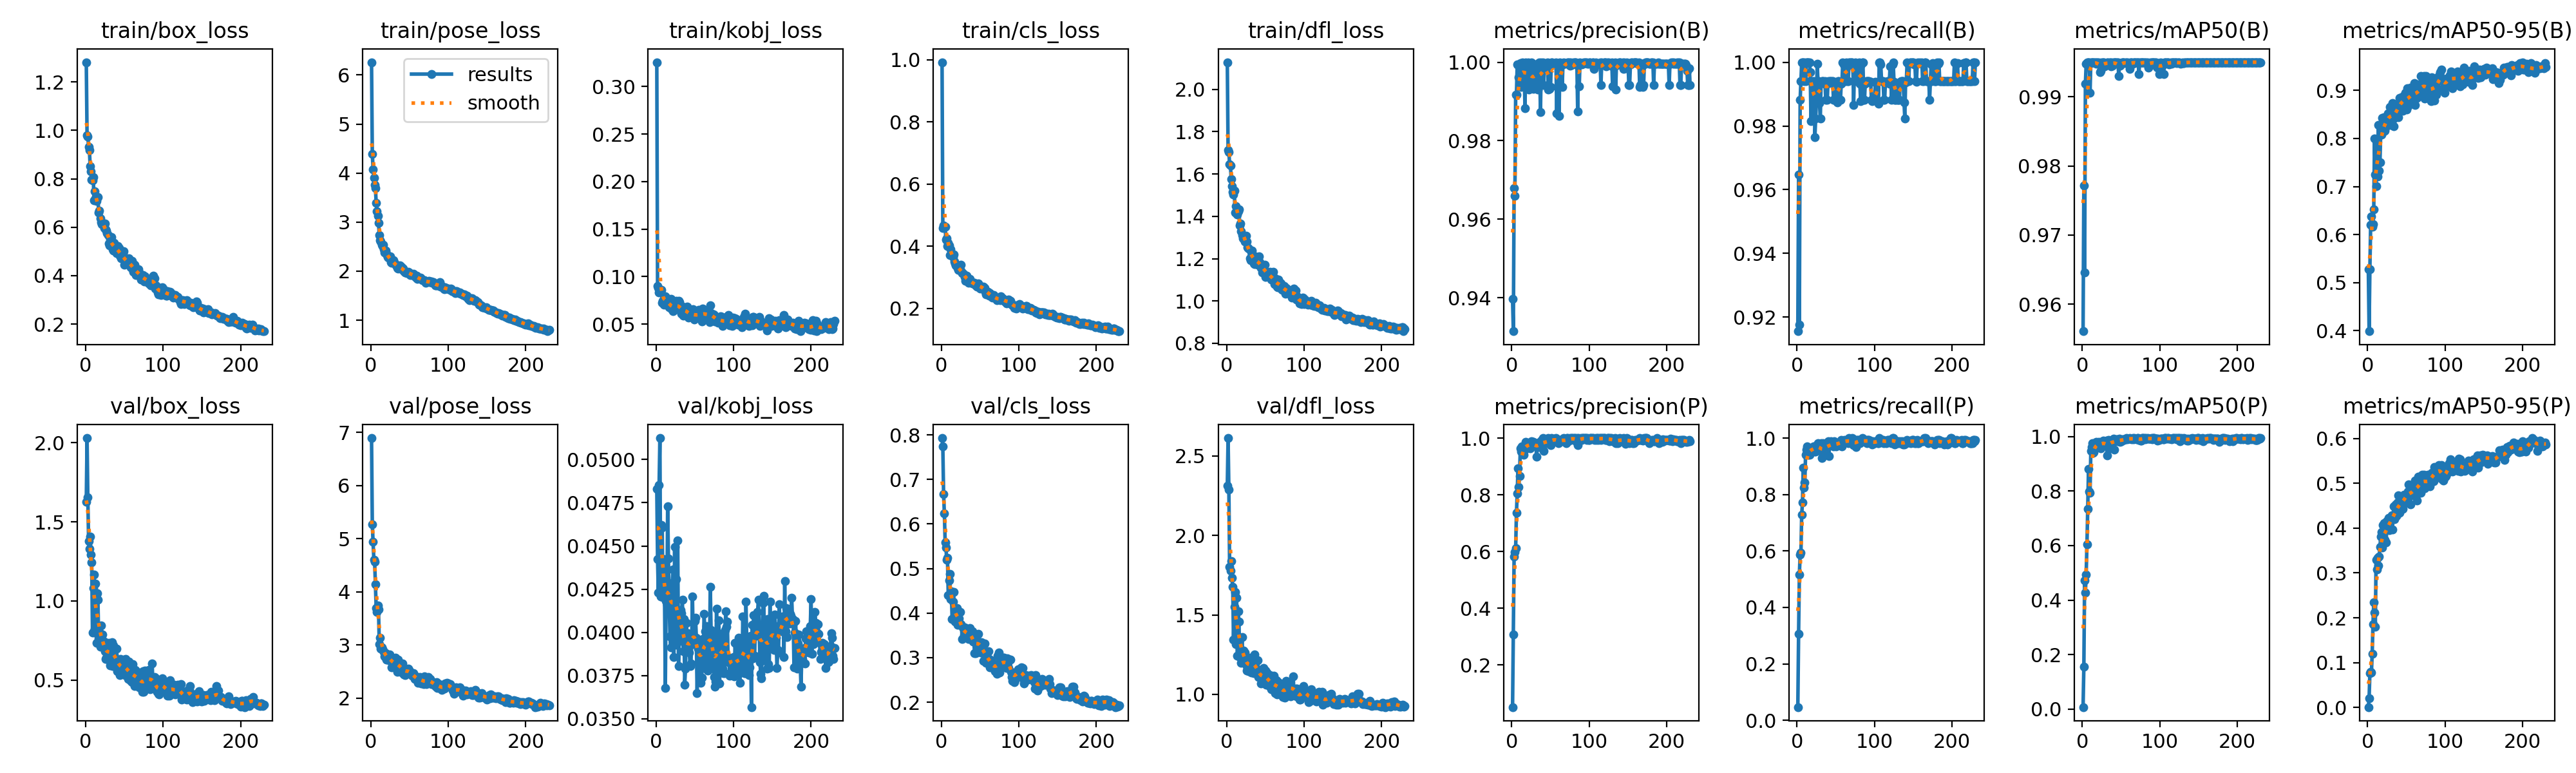

Values plotted in this chart, from the file beside it:
epoch, time, train/box_loss, train/pose_loss, train/kobj_loss, train/cls_loss, train/dfl_loss, metrics/precision(B), metrics/recall(B), metrics/mAP50(B), metrics/mAP50-95(B), metrics/precision(P), metrics/recall(P), metrics/mAP50(P), metrics/mAP50-95(P), val/box_loss, val/pose_loss, val/kobj_loss, val/cls_loss, val/dfl_loss, lr/pg0, lr/pg1, lr/pg2
1, 41.45, 1.281, 6.261, 0.3255, 0.9918, 2.128, 0.9396, 0.9156, 0.9561, 0.5275, 0.05111, 0.04706, 0.00684, 0.00087, 1.627, 6.891, 0.04828, 0.7928, 2.313, 0.06752, 0.0001632, 0.0001632
2, 61.95, 0.9795, 4.396, 0.0904, 0.4591, 1.713, 0.9315, 0.9647, 0.9772, 0.3988, 0.3062, 0.3059, 0.1553, 0.02028, 2.029, 5.265, 0.04422, 0.7738, 2.612, 0.03436, 0.0003299, 0.0003299
3, 81.75, 0.9735, 4.073, 0.08825, 0.4673, 1.702, 0.9679, 0.9176, 0.9645, 0.5281, 0.5823, 0.5167, 0.4733, 0.0766, 1.653, 4.937, 0.04229, 0.667, 2.29, 0.001191, 0.0004965, 0.0004965
4, 101.5, 0.9311, 3.898, 0.0837, 0.4613, 1.647, 0.9659, 0.9882, 0.9919, 0.6203, 0.5975, 0.5882, 0.4283, 0.07895, 1.38, 4.596, 0.04853, 0.6234, 1.804, 0.0004999, 0.0004999, 0.0004999
5, 121.1, 0.9198, 3.754, 0.08375, 0.4618, 1.641, 0.9917, 0.9941, 0.9948, 0.6382, 0.6116, 0.5941, 0.4946, 0.07825, 1.329, 4.561, 0.05124, 0.5591, 1.778, 0.0004998, 0.0004998, 0.0004998
6, 140.8, 0.8529, 3.69, 0.08434, 0.4203, 1.577, 0.9917, 1, 0.9949, 0.6162, 0.7364, 0.7294, 0.605, 0.1202, 1.406, 4.143, 0.04206, 0.5473, 1.839, 0.0004997, 0.0004997, 0.0004997
7, 160.4, 0.832, 3.392, 0.08581, 0.4244, 1.542, 0.9994, 1, 0.995, 0.6221, 0.8038, 0.7711, 0.7356, 0.1863, 1.291, 3.696, 0.04622, 0.5202, 1.735, 0.0004995, 0.0004995, 0.0004995
8, 179.9, 0.7973, 3.224, 0.07264, 0.4003, 1.514, 0.9992, 1, 0.995, 0.6521, 0.8939, 0.8941, 0.8819, 0.2338, 1.242, 3.623, 0.04605, 0.5246, 1.676, 0.0004993, 0.0004993, 0.0004993
9, 199.5, 0.7947, 3.129, 0.07457, 0.4115, 1.504, 0.9961, 0.9941, 0.995, 0.8005, 0.8281, 0.8235, 0.7976, 0.212, 0.8017, 3.739, 0.04204, 0.4398, 1.343, 0.0004991, 0.0004991, 0.0004991
10, 219.4, 0.8056, 2.988, 0.07077, 0.4033, 1.521, 0.9938, 1, 0.9906, 0.7242, 0.8667, 0.8417, 0.7931, 0.1799, 1.081, 3.665, 0.04423, 0.4729, 1.551, 0.0004989, 0.0004989, 0.0004989
11, 239, 0.7115, 2.73, 0.07739, 0.371, 1.419, 0.9998, 0.9941, 0.995, 0.7014, 0.9638, 0.9401, 0.9477, 0.3293, 1.167, 3.016, 0.04215, 0.4872, 1.645, 0.0004986, 0.0004986, 0.0004986
12, 258.3, 0.7484, 2.627, 0.07902, 0.3898, 1.449, 0.9936, 1, 0.9949, 0.7991, 0.9527, 0.9588, 0.961, 0.3079, 0.8204, 3.13, 0.03678, 0.4308, 1.317, 0.0004983, 0.0004983, 0.0004983
13, 278, 0.7181, 2.599, 0.07584, 0.3735, 1.414, 0.9993, 1, 0.995, 0.7203, 0.9699, 0.9706, 0.975, 0.3331, 1.111, 2.933, 0.04182, 0.4491, 1.609, 0.000498, 0.000498, 0.000498
14, 297.6, 0.7098, 2.539, 0.07474, 0.3716, 1.41, 1, 1, 0.995, 0.8282, 0.9528, 0.9529, 0.9418, 0.3169, 0.7365, 2.953, 0.0416, 0.3873, 1.242, 0.0004977, 0.0004977, 0.0004977
15, 317.5, 0.7254, 2.508, 0.07099, 0.3647, 1.423, 0.9994, 1, 0.995, 0.7331, 0.9406, 0.9412, 0.9435, 0.3363, 1.048, 2.913, 0.04731, 0.426, 1.522, 0.0004973, 0.0004973, 0.0004973
16, 337.5, 0.7254, 2.536, 0.07678, 0.3731, 1.432, 0.9988, 1, 0.995, 0.751, 0.9577, 0.9412, 0.9581, 0.3585, 1.007, 2.897, 0.04427, 0.4469, 1.458, 0.0004969, 0.0004969, 0.0004969
17, 357.4, 0.6612, 2.442, 0.06758, 0.3499, 1.357, 0.9883, 0.9969, 0.9949, 0.8137, 0.9762, 0.9647, 0.975, 0.3815, 0.746, 2.871, 0.04167, 0.3841, 1.236, 0.0004965, 0.0004965, 0.0004965
18, 377.5, 0.6688, 2.375, 0.06786, 0.3452, 1.364, 1, 0.9814, 0.9948, 0.8085, 0.9876, 0.9647, 0.9816, 0.3911, 0.8033, 2.779, 0.03978, 0.3802, 1.285, 0.0004961, 0.0004961, 0.0004961
19, 397.4, 0.6365, 2.417, 0.07637, 0.3387, 1.329, 0.9982, 0.9941, 0.995, 0.8429, 0.9683, 0.9529, 0.9613, 0.3571, 0.7119, 2.84, 0.03914, 0.3871, 1.199, 0.0004956, 0.0004956, 0.0004956
20, 417.1, 0.6207, 2.348, 0.0659, 0.3355, 1.311, 0.9989, 0.9941, 0.995, 0.8134, 0.9694, 0.9647, 0.9744, 0.4072, 0.843, 2.719, 0.04203, 0.4108, 1.363, 0.0004951, 0.0004951, 0.0004951
21, 436.8, 0.6126, 2.33, 0.06633, 0.329, 1.296, 1, 0.9931, 0.995, 0.8443, 0.9763, 0.9696, 0.9812, 0.4116, 0.7133, 2.723, 0.04287, 0.3743, 1.225, 0.0004945, 0.0004945, 0.0004945
22, 456.5, 0.619, 2.291, 0.06392, 0.3241, 1.306, 0.993, 0.9941, 0.9949, 0.8161, 0.9811, 0.9588, 0.9778, 0.3739, 0.7892, 2.804, 0.04363, 0.4008, 1.275, 0.000494, 0.000494, 0.000494
23, 476, 0.6119, 2.269, 0.07001, 0.3245, 1.295, 0.9985, 0.9765, 0.9936, 0.8225, 0.9744, 0.9529, 0.9666, 0.368, 0.7245, 2.788, 0.03858, 0.3885, 1.219, 0.0004934, 0.0004934, 0.0004934
24, 495.6, 0.5957, 2.294, 0.07008, 0.3249, 1.282, 0.9933, 0.9823, 0.9938, 0.8304, 0.9636, 0.9529, 0.9572, 0.3683, 0.7436, 2.821, 0.04493, 0.4019, 1.264, 0.0004928, 0.0004928, 0.0004928
25, 515.1, 0.6158, 2.308, 0.0673, 0.3406, 1.307, 1, 0.9878, 0.9949, 0.843, 0.9881, 0.975, 0.9804, 0.4157, 0.6812, 2.703, 0.03928, 0.3755, 1.186, 0.0004922, 0.0004922, 0.0004922
26, 535, 0.5919, 2.189, 0.07425, 0.317, 1.28, 0.9941, 0.9994, 0.9949, 0.8517, 0.9698, 0.9706, 0.9758, 0.4175, 0.635, 2.724, 0.04308, 0.3725, 1.15, 0.0004915, 0.0004915, 0.0004915
27, 554.6, 0.5852, 2.17, 0.06694, 0.3145, 1.253, 0.9991, 0.9941, 0.995, 0.8489, 0.9873, 0.9823, 0.9848, 0.4229, 0.6402, 2.571, 0.03994, 0.3414, 1.167, 0.0004908, 0.0004908, 0.0004908
28, 574.2, 0.5745, 2.205, 0.06603, 0.314, 1.25, 0.9933, 0.9941, 0.9949, 0.8329, 0.9875, 0.9706, 0.9809, 0.3955, 0.7185, 2.7, 0.0453, 0.3676, 1.205, 0.0004901, 0.0004901, 0.0004901
29, 593.7, 0.568, 2.217, 0.07447, 0.3086, 1.246, 0.9941, 0.9872, 0.9944, 0.8653, 0.9763, 0.9696, 0.9788, 0.4008, 0.6291, 2.727, 0.03804, 0.3508, 1.147, 0.0004893, 0.0004893, 0.0004893
30, 613.5, 0.5327, 2.168, 0.07313, 0.3, 1.2, 0.9995, 0.9823, 0.9948, 0.8288, 0.9784, 0.9588, 0.9745, 0.4231, 0.7343, 2.628, 0.03999, 0.3671, 1.23, 0.0004886, 0.0004886, 0.0004886
31, 633.1, 0.5242, 2.155, 0.06539, 0.2878, 1.193, 0.9941, 0.9937, 0.9949, 0.8437, 0.9823, 0.982, 0.9857, 0.429, 0.6969, 2.609, 0.0395, 0.3617, 1.212, 0.0004878, 0.0004878, 0.0004878
32, 652.6, 0.5527, 2.15, 0.06787, 0.3016, 1.232, 0.9989, 0.9941, 0.995, 0.8737, 0.9339, 0.9294, 0.9313, 0.3966, 0.5927, 2.759, 0.04128, 0.3576, 1.137, 0.000487, 0.000487, 0.000487
33, 672.2, 0.5598, 2.119, 0.06122, 0.3058, 1.239, 0.9995, 0.9941, 0.995, 0.8407, 0.9736, 0.9471, 0.9691, 0.4282, 0.7248, 2.644, 0.04111, 0.3493, 1.222, 0.0004861, 0.0004861, 0.0004861
34, 692.2, 0.5359, 2.064, 0.06829, 0.2931, 1.209, 0.9931, 0.9941, 0.9947, 0.8249, 0.9813, 0.9823, 0.9886, 0.4484, 0.7376, 2.491, 0.04189, 0.3509, 1.226, 0.0004852, 0.0004852, 0.0004852
35, 714, 0.5081, 2.05, 0.05891, 0.282, 1.178, 1, 0.9931, 0.995, 0.8642, 0.9672, 0.9412, 0.9583, 0.4196, 0.5886, 2.716, 0.03891, 0.3425, 1.135, 0.0004843, 0.0004843, 0.0004843
36, 733.5, 0.5037, 2.099, 0.06342, 0.2884, 1.173, 0.9985, 0.9941, 0.995, 0.8447, 0.9874, 0.9706, 0.9839, 0.4525, 0.7181, 2.669, 0.04077, 0.3621, 1.253, 0.0004834, 0.0004834, 0.0004834
37, 753.4, 0.5356, 2.096, 0.06542, 0.2938, 1.211, 0.9873, 0.9882, 0.9944, 0.8528, 0.9763, 0.9706, 0.9777, 0.4275, 0.6638, 2.596, 0.03697, 0.3661, 1.19, 0.0004825, 0.0004825, 0.0004825
38, 772.8, 0.5232, 2.116, 0.06594, 0.2887, 1.195, 1, 0.9934, 0.995, 0.8601, 0.9817, 0.9706, 0.9821, 0.4299, 0.6315, 2.629, 0.03789, 0.3477, 1.142, 0.0004815, 0.0004815, 0.0004815
39, 792.3, 0.5144, 2.085, 0.06527, 0.2849, 1.183, 0.9993, 0.9882, 0.9945, 0.8729, 0.9933, 0.9823, 0.989, 0.4576, 0.6259, 2.503, 0.04054, 0.3505, 1.144, 0.0004805, 0.0004805, 0.0004805
40, 811.9, 0.4927, 2.035, 0.06831, 0.28, 1.172, 1, 0.9941, 0.995, 0.8436, 0.9994, 0.9882, 0.9928, 0.4733, 0.6975, 2.477, 0.03996, 0.3598, 1.214, 0.0004795, 0.0004795, 0.0004795
41, 831.2, 0.5107, 2.066, 0.06057, 0.2806, 1.188, 0.9941, 0.9934, 0.9949, 0.8847, 0.9555, 0.9353, 0.9522, 0.4341, 0.5541, 2.652, 0.03997, 0.336, 1.11, 0.0004784, 0.0004784, 0.0004784
42, 851.1, 0.5224, 2.056, 0.05688, 0.2806, 1.209, 0.9993, 0.9941, 0.995, 0.8717, 0.9881, 0.9754, 0.9852, 0.4484, 0.6298, 2.56, 0.03987, 0.3355, 1.153, 0.0004773, 0.0004773, 0.0004773
43, 871, 0.5141, 2.001, 0.06116, 0.2817, 1.182, 0.9996, 0.9941, 0.995, 0.8722, 0.9818, 0.9765, 0.9822, 0.4602, 0.6065, 2.446, 0.03884, 0.3103, 1.126, 0.0004762, 0.0004762, 0.0004762
44, 890.5, 0.4828, 1.973, 0.05992, 0.2744, 1.157, 0.9996, 0.9941, 0.995, 0.8861, 0.9936, 0.9882, 0.9906, 0.4644, 0.5304, 2.426, 0.03806, 0.3093, 1.067, 0.0004751, 0.0004751, 0.0004751
45, 910.3, 0.4886, 1.974, 0.0611, 0.2761, 1.161, 0.9995, 0.9941, 0.995, 0.8577, 0.9877, 0.9823, 0.9893, 0.4431, 0.6317, 2.527, 0.03819, 0.3455, 1.13, 0.000474, 0.000474, 0.000474
46, 929.7, 0.4728, 1.991, 0.05926, 0.2702, 1.136, 1, 0.9941, 0.995, 0.8883, 0.9822, 0.9765, 0.9824, 0.4604, 0.5706, 2.502, 0.03948, 0.3343, 1.113, 0.0004728, 0.0004728, 0.0004728
47, 949.4, 0.4822, 1.959, 0.06073, 0.2712, 1.161, 0.993, 0.9882, 0.993, 0.8842, 0.9998, 0.9706, 0.987, 0.4747, 0.5562, 2.497, 0.04208, 0.3256, 1.085, 0.0004716, 0.0004716, 0.0004716
48, 969, 0.494, 1.99, 0.06581, 0.2809, 1.164, 0.9938, 0.9882, 0.9948, 0.8744, 0.9938, 0.9882, 0.9927, 0.4562, 0.608, 2.558, 0.03933, 0.3539, 1.166, 0.0004704, 0.0004704, 0.0004704
49, 989.2, 0.5021, 1.978, 0.05503, 0.2751, 1.173, 0.9933, 0.9882, 0.9945, 0.8951, 0.9814, 0.9765, 0.9816, 0.4704, 0.5495, 2.53, 0.03938, 0.3281, 1.097, 0.0004691, 0.0004691, 0.0004691
50, 1009, 0.4459, 1.955, 0.05852, 0.2648, 1.114, 0.9937, 0.9882, 0.9948, 0.8598, 0.9759, 0.9706, 0.9829, 0.4658, 0.6298, 2.5, 0.04067, 0.3336, 1.15, 0.0004678, 0.0004678, 0.0004678
51, 1029, 0.4577, 1.92, 0.06339, 0.2678, 1.132, 1, 0.9936, 0.995, 0.9049, 0.9995, 0.9765, 0.9869, 0.4724, 0.5333, 2.485, 0.04085, 0.3119, 1.06, 0.0004665, 0.0004665, 0.0004665
52, 1048, 0.4698, 1.948, 0.05699, 0.2692, 1.139, 1, 0.9873, 0.9949, 0.867, 0.994, 0.9814, 0.9895, 0.4817, 0.6331, 2.478, 0.03968, 0.3342, 1.138, 0.0004652, 0.0004652, 0.0004652
53, 1067, 0.4597, 1.92, 0.05916, 0.2669, 1.127, 0.9996, 0.9941, 0.995, 0.8769, 0.9881, 0.9806, 0.9897, 0.497, 0.6028, 2.423, 0.03647, 0.3248, 1.115, 0.0004639, 0.0004639, 0.0004639
54, 1087, 0.455, 1.933, 0.05725, 0.2705, 1.12, 0.9996, 0.9941, 0.995, 0.8878, 0.9957, 0.9823, 0.9892, 0.4826, 0.5315, 2.446, 0.03906, 0.2931, 1.07, 0.0004625, 0.0004625, 0.0004625
55, 1106, 0.4514, 1.942, 0.06497, 0.2663, 1.114, 0.9995, 0.9882, 0.9948, 0.9054, 0.9982, 0.9823, 0.9892, 0.4529, 0.5073, 2.465, 0.03927, 0.3116, 1.053, 0.0004611, 0.0004611, 0.0004611
56, 1126, 0.4712, 1.915, 0.0595, 0.2653, 1.137, 0.9996, 0.9882, 0.9949, 0.879, 0.9984, 0.9823, 0.992, 0.4728, 0.616, 2.397, 0.03898, 0.3323, 1.12, 0.0004597, 0.0004597, 0.0004597
57, 1145, 0.4513, 1.895, 0.06091, 0.2542, 1.118, 1, 0.9933, 0.995, 0.8881, 1, 0.9933, 0.995, 0.4847, 0.5519, 2.357, 0.03904, 0.3069, 1.078, 0.0004583, 0.0004583, 0.0004583
58, 1165, 0.4357, 1.872, 0.06047, 0.2461, 1.1, 0.987, 0.9941, 0.9948, 0.8983, 0.9921, 0.9706, 0.9892, 0.4783, 0.4949, 2.408, 0.0371, 0.2886, 1.031, 0.0004568, 0.0004568, 0.0004568
59, 1184, 0.4426, 1.906, 0.05307, 0.2526, 1.104, 0.9998, 1, 0.995, 0.8885, 0.988, 0.9882, 0.9919, 0.4899, 0.5696, 2.36, 0.0374, 0.3001, 1.081, 0.0004553, 0.0004553, 0.0004553
60, 1204, 0.4617, 1.845, 0.06671, 0.2542, 1.138, 0.9941, 0.9993, 0.9949, 0.9152, 0.9824, 0.9876, 0.9917, 0.4747, 0.4852, 2.382, 0.0396, 0.2947, 1.028, 0.0004538, 0.0004538, 0.0004538
... 170 more rows
